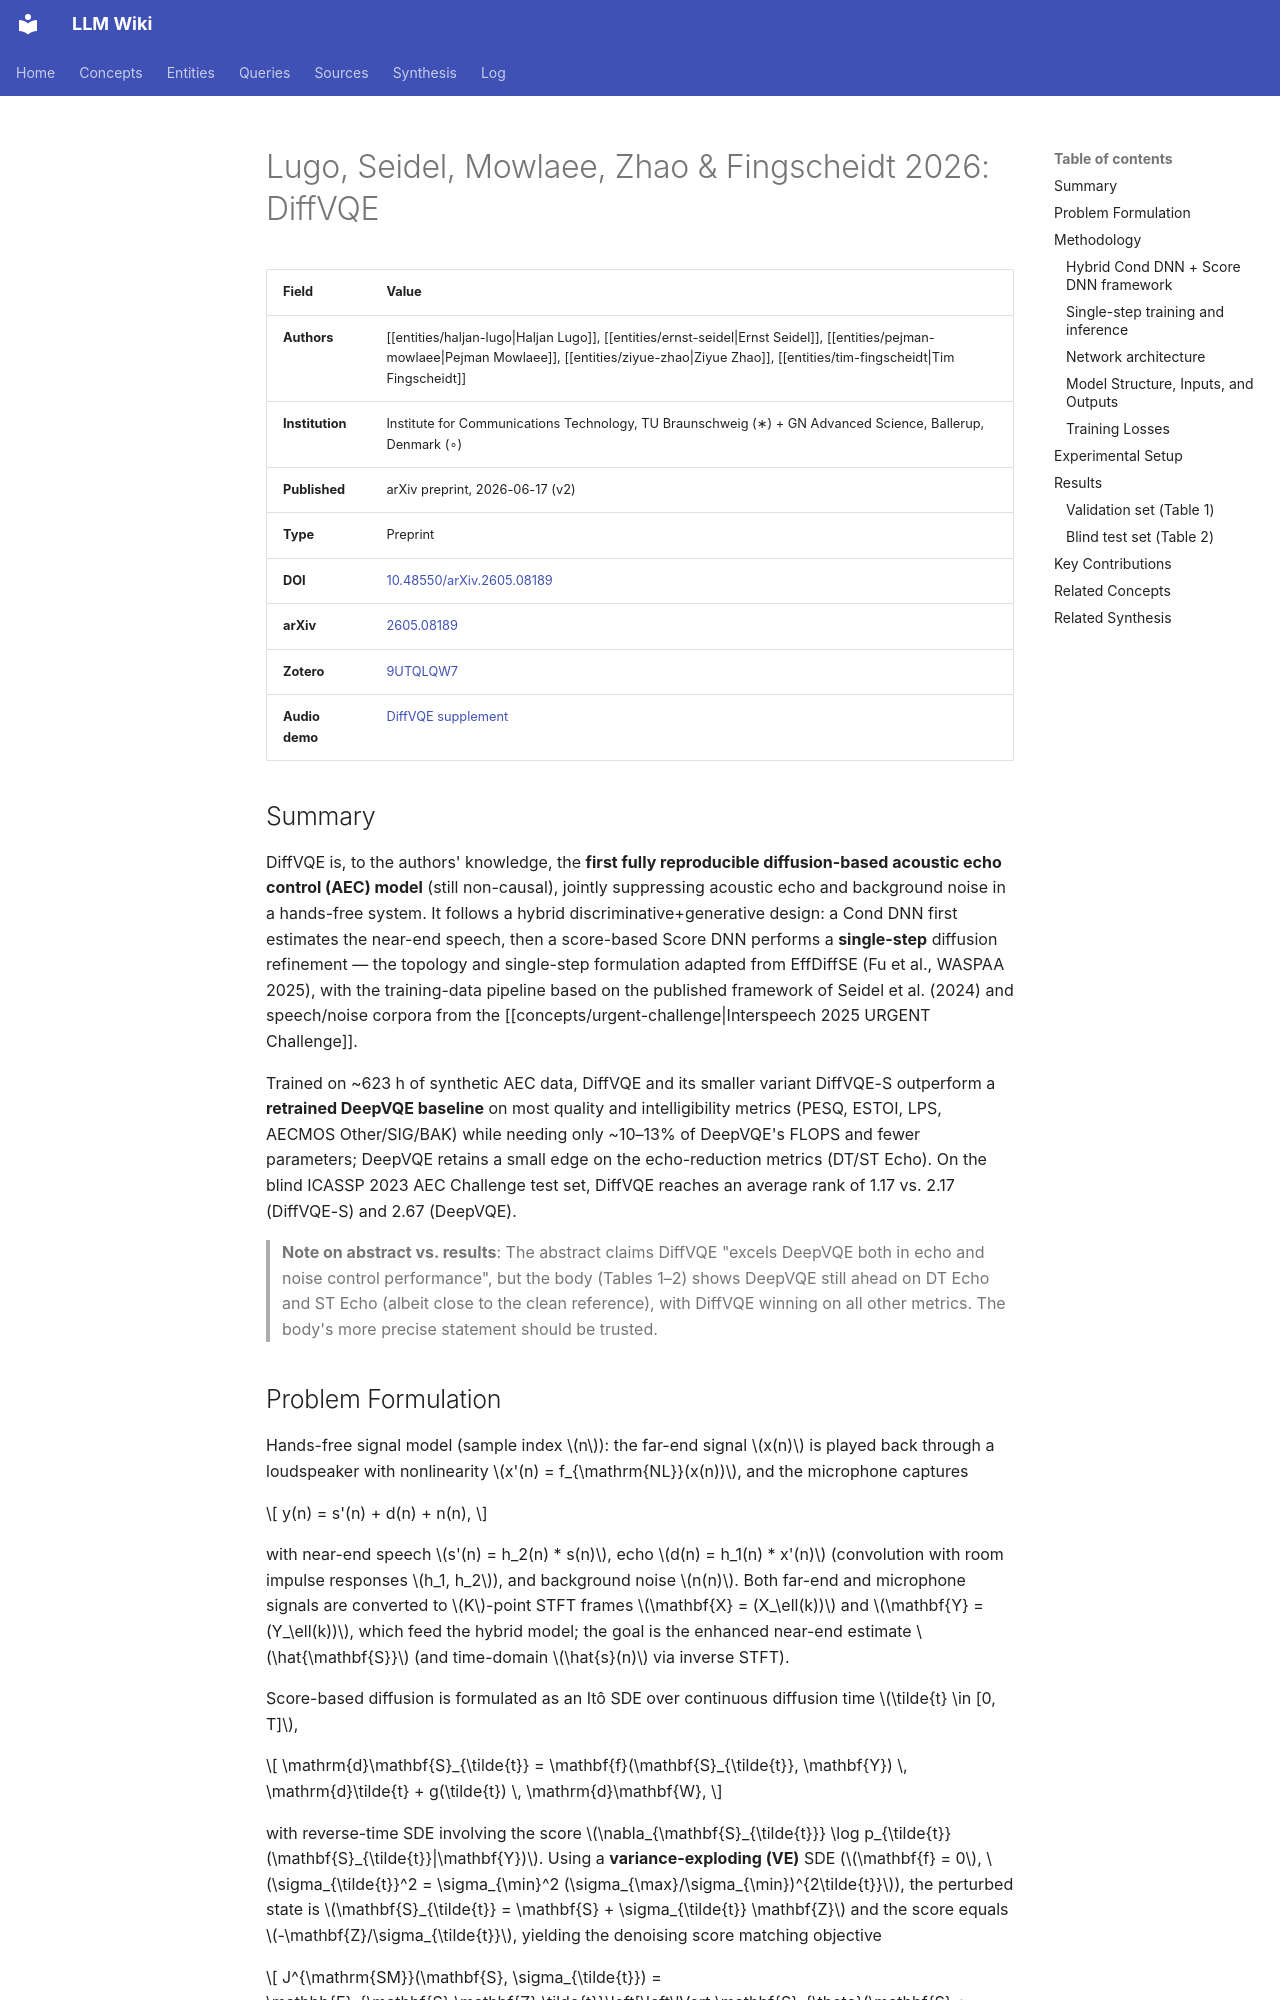

repository: proudzhu/llm-wiki · page: sources/lugo-2026-diffvqe.html · generator: mkdocs

---
type: source
created: 2026-08-15
updated: 2026-11-11
sources:
  - raw/papers/lugo-2026-diffvqe/full-text.md
  - https://doi.org/10.48550/arXiv.2605.08189
  - zotero://select/items/0_9UTQLQW7
tags:
  - speech-enhancement
  - acoustic-echo-cancellation
  - diffusion-models
  - generative-models
  - voice-quality-enhancement
---

# Lugo, Seidel, Mowlaee, Zhao & Fingscheidt 2026: DiffVQE

| Field | Value |
|-------|-------|
| **Authors** | [[entities/haljan-lugo\|Haljan Lugo]], [[entities/ernst-seidel\|Ernst Seidel]], [[entities/pejman-mowlaee\|Pejman Mowlaee]], [[entities/ziyue-zhao\|Ziyue Zhao]], [[entities/tim-fingscheidt\|Tim Fingscheidt]] |
| **Institution** | Institute for Communications Technology, TU Braunschweig (∗) + GN Advanced Science, Ballerup, Denmark (∘) |
| **Published** | arXiv preprint, 2026-06-17 (v2) |
| **Type** | Preprint |
| **DOI** | [10.48550/arXiv.2605.08189](https://doi.org/10.48550/arXiv.2605.08189) |
| **arXiv** | [2605.08189](https://arxiv.org/abs/2605.08189) |
| **Zotero** | [9UTQLQW7](zotero://select/items/0_9UTQLQW7) |
| **Audio demo** | [DiffVQE supplement](https://ifnspaml.github.io/DiffVQE-Demo/) |

## Summary

DiffVQE is, to the authors' knowledge, the **first fully reproducible diffusion-based acoustic echo control (AEC) model** (still non-causal), jointly suppressing acoustic echo and background noise in a hands-free system. It follows a hybrid discriminative+generative design: a Cond DNN first estimates the near-end speech, then a score-based Score DNN performs a **single-step** diffusion refinement — the topology and single-step formulation adapted from EffDiffSE (Fu et al., WASPAA 2025), with the training-data pipeline based on the published framework of Seidel et al. (2024) and speech/noise corpora from the [[concepts/urgent-challenge|Interspeech 2025 URGENT Challenge]].

Trained on ~623 h of synthetic AEC data, DiffVQE and its smaller variant DiffVQE-S outperform a **retrained DeepVQE baseline** on most quality and intelligibility metrics (PESQ, ESTOI, LPS, AECMOS Other/SIG/BAK) while needing only ~10–13% of DeepVQE's FLOPS and fewer parameters; DeepVQE retains a small edge on the echo-reduction metrics (DT/ST Echo). On the blind ICASSP 2023 AEC Challenge test set, DiffVQE reaches an average rank of 1.17 vs. 2.17 (DiffVQE-S) and 2.67 (DeepVQE).

> **Note on abstract vs. results**: The abstract claims DiffVQE "excels DeepVQE both in echo and noise control performance", but the body (Tables 1–2) shows DeepVQE still ahead on DT Echo and ST Echo (albeit close to the clean reference), with DiffVQE winning on all other metrics. The body's more precise statement should be trusted.
